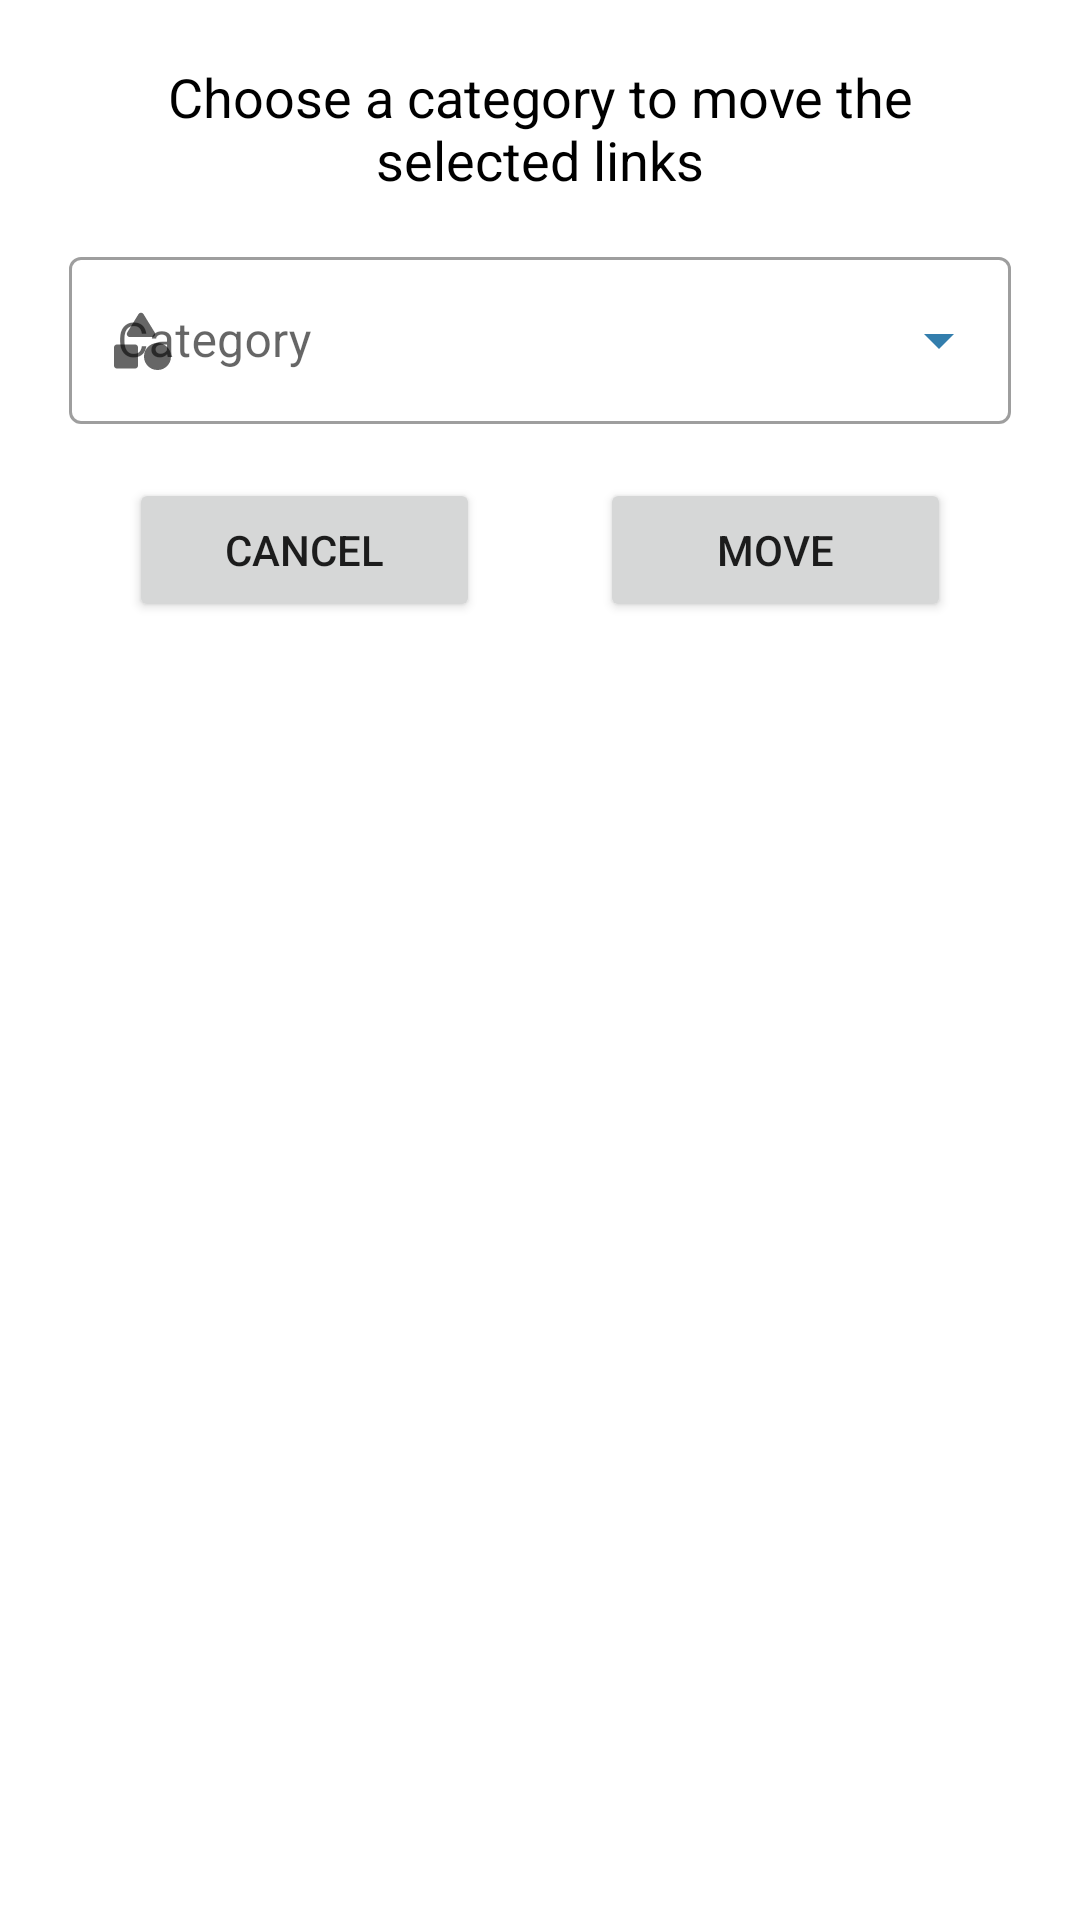

Write the Android layout XML for this screen, with the resource values it uses.
<!-- AndroidManifest.xml: application theme Theme.LinkVault -->
<!-- res/layout/move_item.xml -->
<?xml version="1.0" encoding="utf-8"?>
<LinearLayout xmlns:android="http://schemas.android.com/apk/res/android"
    xmlns:app="http://schemas.android.com/apk/res-auto"
    android:layout_width="match_parent"
    android:layout_height="match_parent"
    android:background="@drawable/modal_background"
    android:orientation="vertical"
    android:paddingLeft="23dp"
    android:paddingRight="23dp"
    android:layout_margin="8dp">

    <TextView
        android:layout_width="match_parent"
        android:layout_height="wrap_content"
        android:id="@+id/tv_move_text"
        android:text="@string/text_move_items_to_category"
        android:textAlignment="center"
        android:textColor="@color/black"
        android:textSize="18sp"
        android:layout_marginTop="20dp"
        android:layout_marginLeft="15dp"
        android:layout_marginRight="15dp" />

    <com.google.android.material.textfield.TextInputLayout
        android:layout_width="match_parent"
        android:layout_height="wrap_content"
        android:hint="@string/item_category"
        style="@style/Widget.MaterialComponents.TextInputLayout.OutlinedBox.ExposedDropdownMenu"
        app:startIconDrawable="@drawable/ic_categories_24dp"
        app:endIconTint="@color/primaryBlue"
        android:layout_marginTop="15dp">

        <AutoCompleteTextView
            android:id="@+id/auto_complete_textView_move"
            android:layout_width="match_parent"
            android:layout_height="wrap_content"
            android:inputType="none"
            android:textColor="@color/black" />

    </com.google.android.material.textfield.TextInputLayout>

    <LinearLayout
        android:layout_width="match_parent"
        android:layout_height="wrap_content"
        android:orientation="horizontal"
        android:layout_marginTop="18dp"
        android:layout_marginBottom="20dp">

        <Button
            android:layout_width="60dp"
            android:layout_height="wrap_content"
            android:id="@+id/bt_cancel_move"
            android:text="@string/text_cancel"
            android:layout_marginLeft="20dp"
            android:layout_marginRight="20dp"
            android:layout_weight="1" />

        <Button
            android:layout_width="60dp"
            android:layout_height="wrap_content"
            android:id="@+id/bt_confirm_move"
            android:text="@string/item_move"
            android:layout_marginLeft="20dp"
            android:layout_marginRight="20dp"
            android:layout_weight="1" />

    </LinearLayout>

</LinearLayout>
<!-- resources referenced by this layout -->
<resources>
  <color name="black">#FF000000</color>
  <color name="primaryBlue">#337ead</color>
  <!-- drawable ic_categories_24dp (drawable) -->
  <vector xmlns:android="http://schemas.android.com/apk/res/android"
      android:width="24dp"
      android:height="24dp"
      android:viewportWidth="960"
      android:viewportHeight="960">
    <path
        android:fillColor="@color/primaryBlue"
        android:pathData="M297,379L446,136Q452,126 461,121.5Q470,117 480,117Q490,117 499,121.5Q508,126 514,136L663,379Q669,389 669,400Q669,411 664,420Q659,429 650,434.5Q641,440 629,440L331,440Q319,440 310,434.5Q301,429 296,420Q291,411 291,400Q291,389 297,379ZM700,880Q625,880 572.5,827.5Q520,775 520,700Q520,625 572.5,572.5Q625,520 700,520Q775,520 827.5,572.5Q880,625 880,700Q880,775 827.5,827.5Q775,880 700,880ZM120,820L120,580Q120,563 131.5,551.5Q143,540 160,540L400,540Q417,540 428.5,551.5Q440,563 440,580L440,820Q440,837 428.5,848.5Q417,860 400,860L160,860Q143,860 131.5,848.5Q120,837 120,820Z"/>
  </vector>
  <!-- drawable modal_background (drawable) -->
  <?xml version="1.0" encoding="utf-8"?>
  <shape xmlns:android="http://schemas.android.com/apk/res/android">
  
      <solid
          android:color="@color/white_dialog" />
  
      <corners
          android:topLeftRadius="15dp"
          android:topRightRadius="15dp"
          android:bottomLeftRadius="15dp"
          android:bottomRightRadius="15dp" />
  
  </shape>
  <string name="item_category">Category</string>
  <string name="item_move">Move</string>
  <string name="text_cancel">Cancel</string>
  <string name="text_move_items_to_category">Choose a category to move the selected links</string>
  <style name="Theme.LinkVault" parent="Theme.MaterialComponents.Light.NoActionBar">
          
          <item name="colorPrimary">@color/primaryBlue</item>
          <item name="colorPrimaryVariant">@color/primaryBlue</item>
          <item name="colorOnPrimary">@color/white</item>
          
          <item name="colorSecondary">@color/primaryBlue</item>
          <item name="colorSecondaryVariant">@color/primaryBlue</item>
          <item name="colorOnSecondary">@color/black</item>
          
          <item name="android:statusBarColor">?attr/colorPrimaryVariant</item>
          
      </style>
  <color name="white_dialog">#FFFFFFFF</color>
  <color name="white">#FFFFFFFF</color>
</resources>
